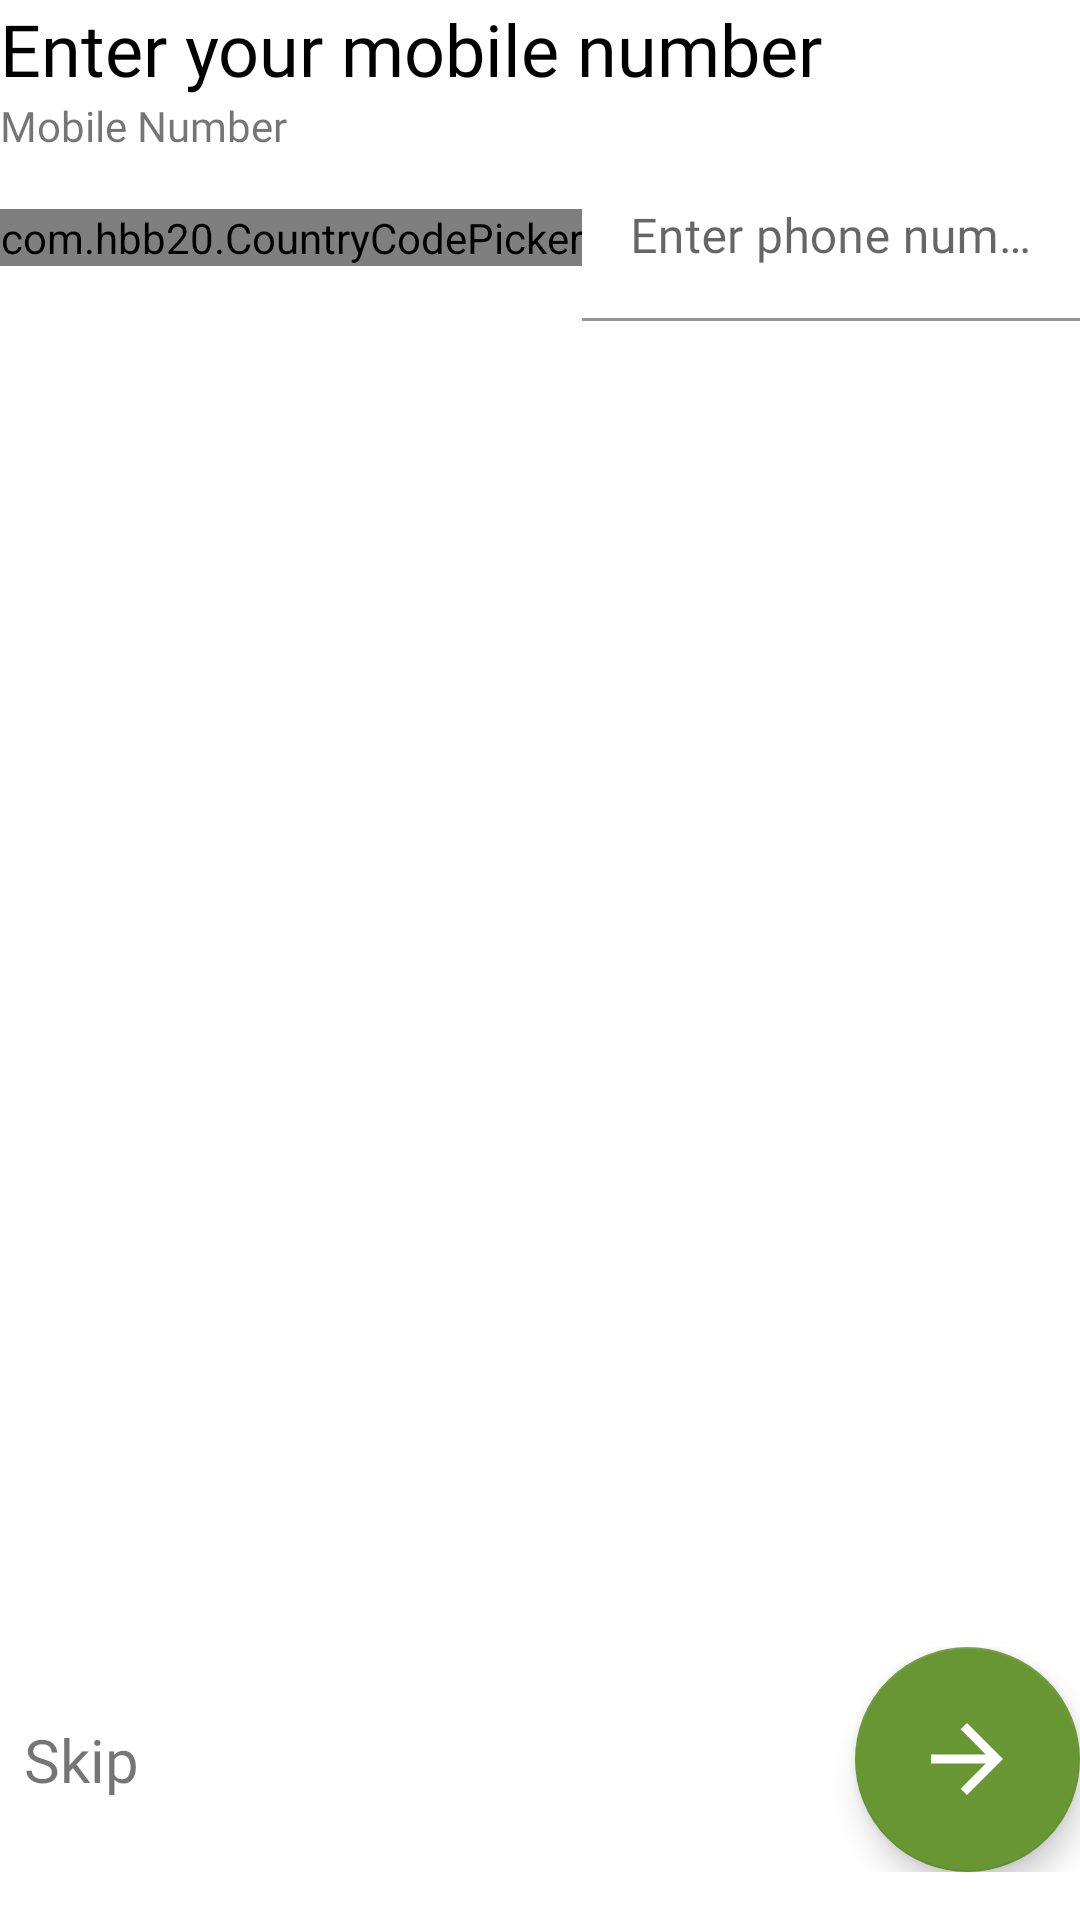

Produce the Android XML layout that renders to this screen, including the resource entries it uses.
<!-- AndroidManifest.xml: application theme Theme.Sabalancec -->
<!-- res/layout/fragment_add_phone_nr.xml -->
<?xml version="1.0" encoding="utf-8"?>
<androidx.constraintlayout.widget.ConstraintLayout xmlns:android="http://schemas.android.com/apk/res/android"
    xmlns:app="http://schemas.android.com/apk/res-auto"
    xmlns:tools="http://schemas.android.com/tools"
    android:layout_width="match_parent"
    android:layout_height="match_parent">

    <LinearLayout
        android:layout_width="match_parent"
        android:layout_height="match_parent"
        android:divider="@drawable/empty_tall_divider_30dp"
        android:gravity="center|top"
        android:orientation="vertical"
        android:showDividers="middle"
        app:layout_constraintBottom_toBottomOf="parent"
        app:layout_constraintEnd_toEndOf="parent"
        app:layout_constraintStart_toStartOf="parent"
        app:layout_constraintTop_toTopOf="parent">

        <TextView
            android:id="@+id/textView"
            android:layout_width="match_parent"
            android:layout_height="wrap_content"
            android:fontFamily="@font/poppins_semibold"
            android:text="Enter your mobile number"
            android:textColor="@color/black"
            android:textSize="24sp" />

        <LinearLayout
            android:id="@+id/linearLayout"
            android:layout_width="match_parent"
            android:layout_height="wrap_content"
            android:layout_marginStart="0dp"
            android:layout_marginTop="0dp"
            android:layout_marginEnd="0dp"
            android:layout_marginBottom="0dp"
            android:gravity="center"
            android:orientation="vertical"
            android:showDividers="middle">

            <TextView
                android:id="@+id/textView2"
                android:layout_width="match_parent"
                android:layout_height="wrap_content"
                android:fontFamily="@font/poppins_medium"
                android:text="Mobile Number" />

            <LinearLayout
                android:id="@+id/linearLayouta"
                android:layout_width="match_parent"
                android:layout_height="wrap_content"
                android:layout_marginStart="0dp"
                android:layout_marginTop="0dp"
                android:layout_marginEnd="0dp"
                android:layout_marginBottom="0dp"
                android:gravity="center"
                android:orientation="vertical"
                android:showDividers="middle">

                <LinearLayout
                    android:layout_width="match_parent"
                    android:layout_height="wrap_content"
                    android:gravity="center"
                    android:orientation="horizontal">

                    <com.hbb20.CountryCodePicker
                        android:id="@+id/country_code_picker"
                        android:layout_width="wrap_content"
                        android:layout_height="wrap_content"
                        app:ccp_defaultNameCode="US"
                        app:ccp_showFullName="false"
                        app:ccp_showNameCode="false" />

                    <com.google.android.material.textfield.TextInputLayout
                        android:id="@+id/txtfield_phoneNr"
                        android:layout_width="match_parent"
                        android:layout_height="wrap_content"
                        android:hint="Enter phone number"
                        app:boxBackgroundColor="#00FFFFFF"
                        app:passwordToggleEnabled="false">

                        <com.google.android.material.textfield.TextInputEditText
                            android:id="@+id/et_phone_number"
                            android:layout_width="match_parent"
                            android:layout_height="wrap_content"
                            android:fontFamily="@font/poppins_medium"
                            android:inputType="phone" />

                    </com.google.android.material.textfield.TextInputLayout>
                </LinearLayout>

            </LinearLayout>


        </LinearLayout>

        <LinearLayout
            android:layout_width="match_parent"
            android:layout_height="match_parent"
            android:gravity="bottom"
            android:orientation="vertical">

            <LinearLayout
                android:layout_width="match_parent"
                android:layout_height="match_parent"
                android:gravity="bottom"
                android:orientation="vertical">

                <LinearLayout
                    android:layout_width="match_parent"
                    android:layout_height="wrap_content"
                    android:gravity="center_vertical"
                    android:orientation="horizontal"
                    android:paddingBottom="16dp">

                    <TextView
                        android:id="@+id/txt_skip"
                        android:layout_width="wrap_content"
                        android:layout_height="wrap_content"
                        android:layout_weight="1"
                        android:fontFamily="@font/poppins_medium"
                        android:paddingStart="8dp"
                        android:text="Skip"
                        android:textSize="20sp" />

                    <com.google.android.material.floatingactionbutton.FloatingActionButton
                        android:id="@+id/btn_continue"
                        android:layout_width="wrap_content"
                        android:layout_height="wrap_content"
                        android:contentDescription="Continue"
                        android:foregroundGravity="center"
                        app:backgroundTint="@color/olive_green"
                        app:fabCustomSize="75dp"
                        app:fabSize="auto"
                        app:maxImageSize="36dp"
                        app:srcCompat="@drawable/ic_arrow_forward_white"
                        app:tint="@android:color/white" />
                </LinearLayout>
            </LinearLayout>


        </LinearLayout>

    </LinearLayout>

</androidx.constraintlayout.widget.ConstraintLayout>
<!-- resources referenced by this layout -->
<resources>
  <color name="black">#FF000000</color>
  <color name="olive_green">#689633</color>
  <!-- drawable ic_arrow_forward_white (drawable) -->
  <vector xmlns:android="http://schemas.android.com/apk/res/android"
      android:width="24dp"
      android:height="24dp"
      android:viewportWidth="24"
      android:viewportHeight="24"
      android:tint="#FFFFFF"
      android:autoMirrored="true">
      <path
          android:fillColor="@android:color/white"
          android:pathData="M12,4l-1.41,1.41L16.17,11H4v2h12.17l-5.58,5.59L12,20l8,-8z"/>
  </vector>
  <style name="Theme.Sabalancec" parent="Theme.MaterialComponents.Light.NoActionBar">
          
          <item name="colorPrimary">#6200EE</item>
          <item name="colorPrimaryVariant">#3700B3</item>
          <item name="colorOnPrimary">#FFFFFF</item>
  
          
          <item name="android:windowBackground">#FFFFFF</item>
          <item name="android:colorBackground">#FFFFFF</item>
  
  
  
      </style>
</resources>
